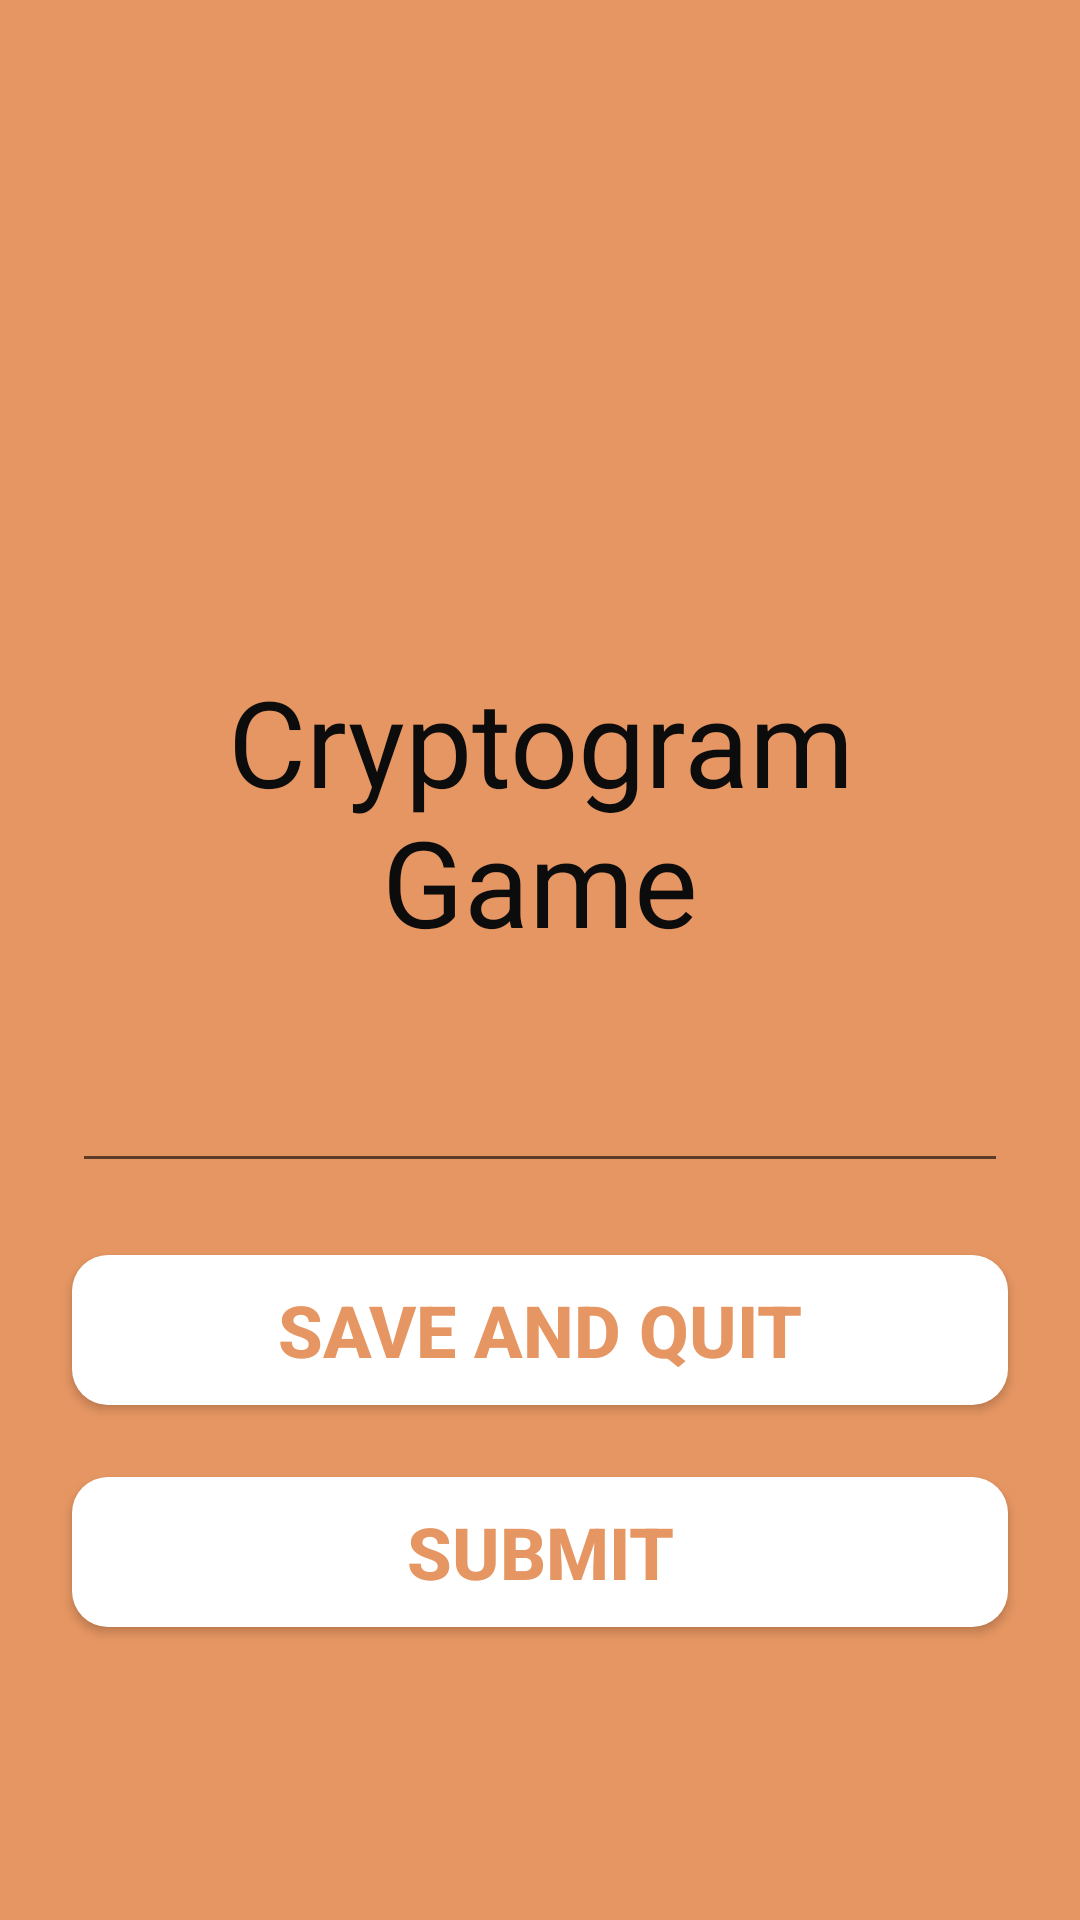

This screen was rendered from an Android layout file. Write that file and the resources it references.
<!-- AndroidManifest.xml: application theme AppTheme -->
<!-- res/layout/activity_game_play.xml -->
<?xml version="1.0" encoding="utf-8"?>
<LinearLayout xmlns:android="http://schemas.android.com/apk/res/android"
    xmlns:app="http://schemas.android.com/apk/res-auto"
    xmlns:tools="http://schemas.android.com/tools"
    android:id="@+id/container"
    android:layout_width="match_parent"
    android:layout_height="match_parent"
    android:background="@color/color_orange"
    android:gravity="center"
    android:orientation="vertical">

    <TextView
        android:id="@+id/game_title"
        android:layout_width="match_parent"
        android:layout_height="wrap_content"
        android:layout_marginVertical="@dimen/vertical_padding"
        android:layout_marginHorizontal="@dimen/horizontal_padding"
        android:textColor="@color/color_white"
        android:gravity="center"
        android:textStyle="bold"
        android:textSize="@dimen/large_font" />

    <TextView
        android:id="@+id/game_attempts"
        android:layout_width="match_parent"
        android:layout_height="wrap_content"
        android:layout_marginVertical="@dimen/vertical_padding"
        android:layout_marginHorizontal="@dimen/horizontal_padding"
        android:textColor="@color/color_black"
        android:gravity="center"
        android:textSize="@dimen/small_font" />

    <TextView
        android:id="@+id/game_encrypted_phrase"
        android:layout_width="match_parent"
        android:layout_height="wrap_content"
        android:layout_marginVertical="@dimen/vertical_padding"
        android:layout_marginHorizontal="@dimen/horizontal_padding"
        android:text="@string/login_title"
        android:textColor="@color/color_black"
        android:gravity="center"
        android:textSize="@dimen/large_font" />

    <EditText
        android:id="@+id/game_input"
        android:layout_width="match_parent"
        android:layout_height="@dimen/login_button_height"
        android:layout_marginVertical="@dimen/vertical_padding"
        android:layout_marginHorizontal="@dimen/horizontal_padding"
        android:textColor="@color/color_black"
        android:inputType="text"
        android:digits="abcdefghijklmnopqrstuvwxyz ABCDEFGHIJKLMNOPQRSTUVWXYZ"
        android:padding="@dimen/space_small"
        android:textSize="@dimen/large_font" />

    <Button
        android:id="@+id/save_and_quit"
        android:layout_width="match_parent"
        android:layout_height="@dimen/login_button_height"
        android:background="@drawable/button_background"
        android:layout_marginVertical="@dimen/vertical_padding"
        android:layout_marginHorizontal="@dimen/horizontal_padding"
        android:text="@string/save_and_quit"
        android:textColor="@color/color_orange"
        android:textStyle="bold"
        android:textSize="@dimen/button_font" />

    <Button
        android:id="@+id/submit"
        android:layout_width="match_parent"
        android:layout_height="@dimen/login_button_height"
        android:background="@drawable/button_background"
        android:layout_marginVertical="@dimen/vertical_padding"
        android:layout_marginHorizontal="@dimen/horizontal_padding"
        android:text="@string/submit"
        android:textColor="@color/color_orange"
        android:textStyle="bold"
        android:textSize="@dimen/button_font" />

</LinearLayout>
<!-- resources referenced by this layout -->
<resources>
  <color name="color_black">#0d0c0c</color>
  <color name="color_orange">#e69662</color>
  <color name="color_white">#ffffff</color>
  <dimen name="button_font">24dp</dimen>
  <dimen name="horizontal_padding">24dp</dimen>
  <dimen name="large_font">40dp</dimen>
  <dimen name="login_button_height">50dp</dimen>
  <dimen name="small_font">16dp</dimen>
  <dimen name="space_small">4dp</dimen>
  <dimen name="vertical_padding">12dp</dimen>
  <!-- drawable button_background (drawable) -->
  <shape xmlns:android="http://schemas.android.com/apk/res/android">
      <solid android:color="@color/color_white"/>
      <corners android:radius="12dp"/>
  </shape>
  <string name="login_title">Cryptogram Game</string>
  <string name="save_and_quit">Save and Quit</string>
  <string name="submit">Submit</string>
  <style name="AppTheme" parent="Theme.AppCompat.Light.DarkActionBar">
          
          <item name="windowNoTitle">true</item>
          <item name="android:windowNoTitle">true</item>
      </style>
</resources>
